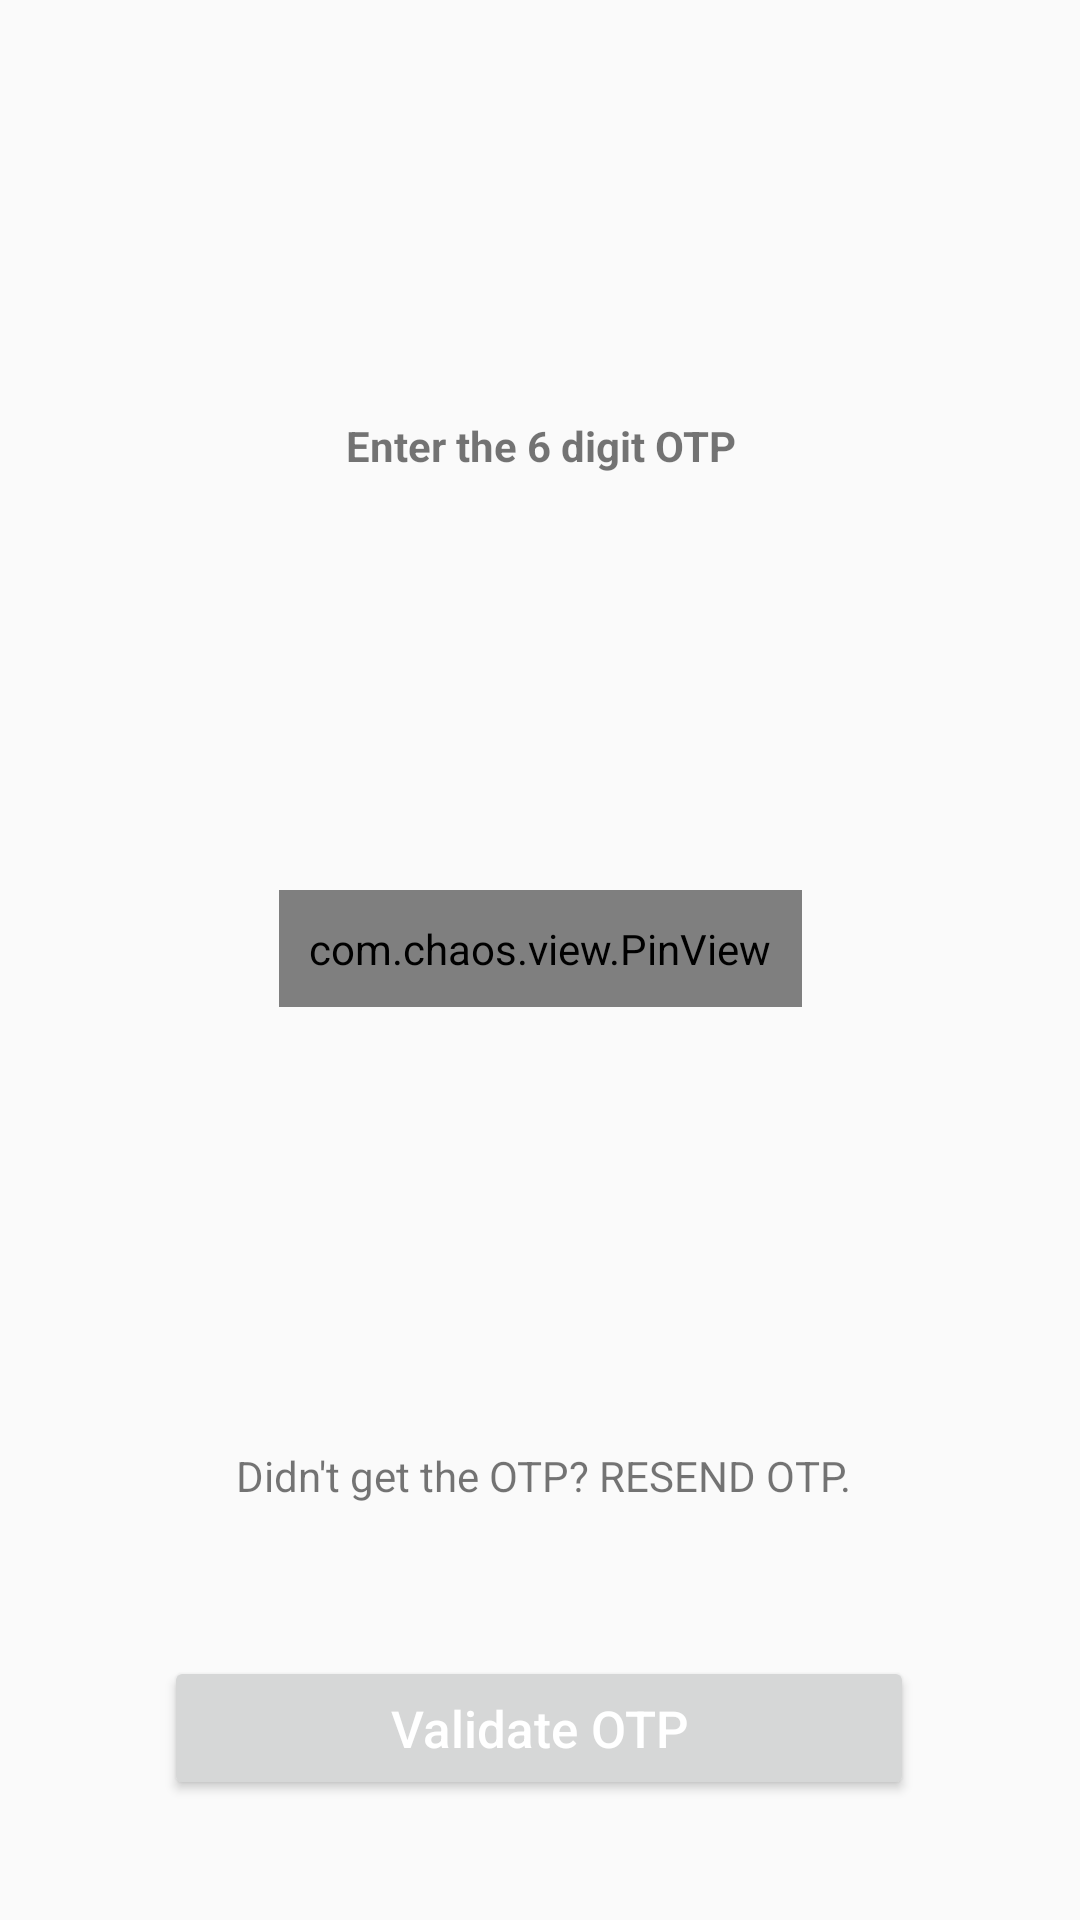

Reconstruct the res/layout file that produces this screen, plus the resources it refers to.
<!-- AndroidManifest.xml: application theme MyTheme -->
<!-- res/layout/activity_validate_otp.xml -->
<?xml version="1.0" encoding="utf-8"?>
<androidx.constraintlayout.widget.ConstraintLayout xmlns:android="http://schemas.android.com/apk/res/android"
    xmlns:app="http://schemas.android.com/apk/res-auto"
    xmlns:tools="http://schemas.android.com/tools"
    android:gravity="center"
    android:layout_width="match_parent"
    android:layout_height="match_parent"
    tools:context=".ValidateOTP">

    <TextView
        android:id="@+id/textView_noti"
        android:layout_width="match_parent"
        android:layout_height="wrap_content"
        android:layout_marginTop="8dp"
        android:layout_marginBottom="8dp"
        android:text="Enter the 6 digit OTP"
        android:textAlignment="center"
        android:textStyle="bold"
        app:layout_constraintBottom_toTopOf="@+id/pinView"
        app:layout_constraintEnd_toEndOf="@+id/pinView"
        app:layout_constraintStart_toStartOf="@+id/pinView"
        app:layout_constraintTop_toTopOf="parent" />

    <com.chaos.view.PinView
        android:id="@+id/pinView"
        style="@style/PinWidget.PinView"
        android:layout_width="wrap_content"
        android:layout_height="wrap_content"
        android:layout_marginStart="8dp"
        android:layout_marginEnd="8dp"
        android:layout_marginBottom="8dp"
        android:inputType="number"
        android:padding="10dp"
        android:textSize="18sp"
        app:itemCount="6"
        app:itemHeight="48dp"
        app:itemRadius="10dp"
        app:layout_constraintBottom_toBottomOf="parent"
        app:layout_constraintEnd_toEndOf="parent"
        app:layout_constraintStart_toStartOf="parent"
        app:layout_constraintTop_toTopOf="parent"
        app:lineColor="@android:color/darker_gray"
        app:viewType="rectangle" />

    <TextView
        android:layout_width="wrap_content"
        android:layout_height="wrap_content"
        android:layout_marginTop="16dp"
        android:layout_marginBottom="8dp"
        android:text="Didn't get the OTP? RESEND OTP."
        app:layout_constraintBottom_toBottomOf="parent"
        app:layout_constraintEnd_toEndOf="@+id/pinView"
        app:layout_constraintHorizontal_bias="0.473"
        app:layout_constraintStart_toStartOf="@+id/pinView"
        app:layout_constraintTop_toBottomOf="@+id/pinView" />

    <Button
        android:id="@+id/buttonValidate"
        android:layout_width="250dp"
        android:layout_height="wrap_content"
        android:layout_marginStart="8dp"
        android:layout_marginEnd="8dp"
        android:layout_marginBottom="40dp"
        android:foreground="?android:attr/selectableItemBackground"
        android:text="Validate OTP"
        android:textAllCaps="false"
        android:textColor="@android:color/white"
        android:textSize="17sp"
        app:layout_constraintBottom_toBottomOf="parent"
        app:layout_constraintEnd_toEndOf="parent"
        app:layout_constraintHorizontal_bias="0.496"
        app:layout_constraintStart_toStartOf="parent" />
</androidx.constraintlayout.widget.ConstraintLayout>
<!-- resources referenced by this layout -->
<resources>
  <style name="MyTheme" parent="Base.MyTheme" />
  <style name="Base.MyTheme" parent="Theme.AppCompat.Light.NoActionBar">
          <item name="colorPrimary">@color/primary</item>
          <item name="colorPrimaryDark">@color/primary_dark</item>
          <item name="colorAccent">@color/accent_500</item>
          <item name="windowActionBar">false</item>
          <item name="windowActionBarOverlay">true</item>
          <item name="windowNoTitle">true</item>
          <item name="android:windowBackground">@color/bg_light</item>
      </style>
  <color name="primary">#9C27B0</color>
  <color name="primary_dark">#7B1FA2</color>
  <color name="accent_500">#DA4453</color>
  <color name="bg_light">#FAFAFA</color>
</resources>
